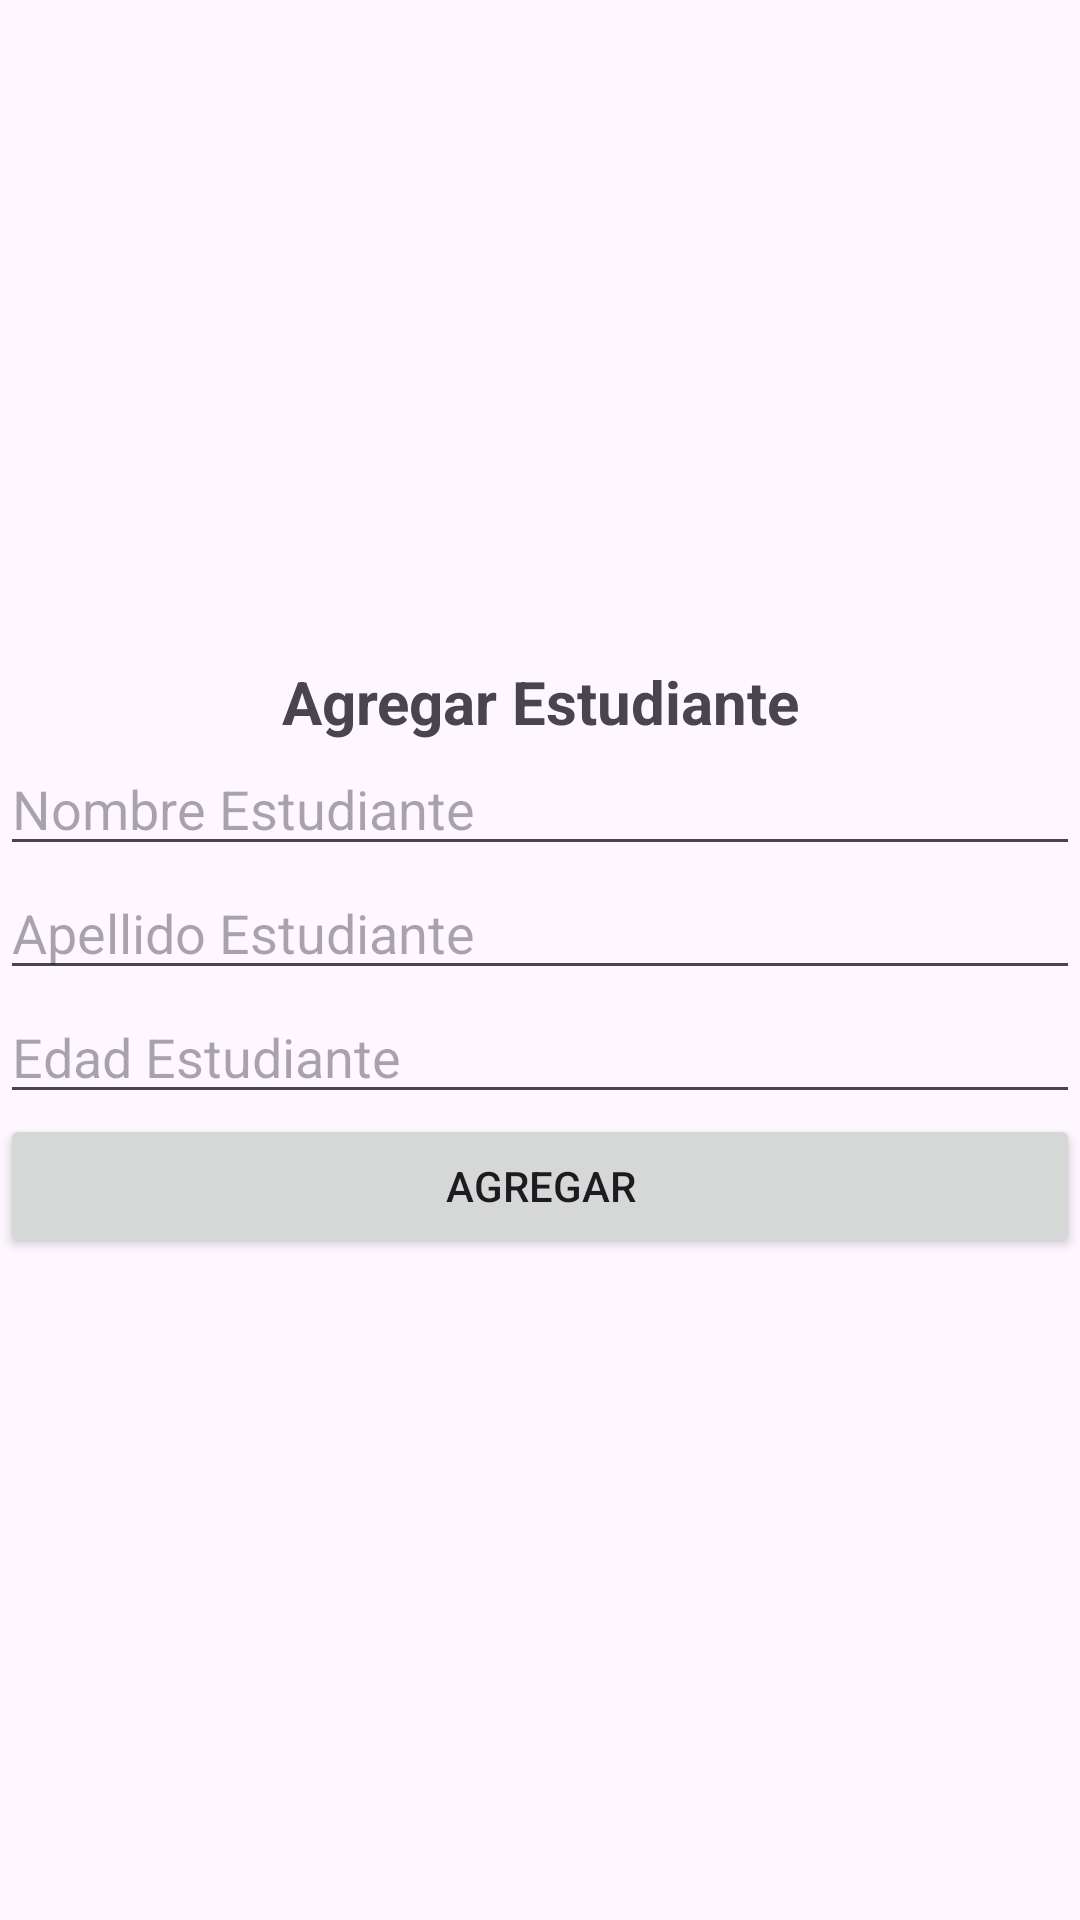

Here is an Android app screen rendered from its layout file. Give the layout XML and the strings, colors and styles it references.
<!-- AndroidManifest.xml: application theme Theme.DEMOSQL -->
<!-- res/layout/activity_agregar.xml -->
<?xml version="1.0" encoding="utf-8"?>
<LinearLayout xmlns:android="http://schemas.android.com/apk/res/android"
    xmlns:app="http://schemas.android.com/apk/res-auto"
    xmlns:tools="http://schemas.android.com/tools"
    android:id="@+id/main"
    android:layout_width="match_parent"
    android:layout_height="match_parent"
    tools:context=".AgregarActivity"
    android:gravity="center"
    android:orientation="vertical"
    >

    <TextView
        android:id="@+id/textView2"
        android:layout_width="match_parent"
        android:layout_height="wrap_content"
        android:text="Agregar Estudiante"
        android:textAlignment="center"
        android:textSize="20sp"
        android:textStyle="bold" />

    <EditText
        android:id="@+id/input_nombre"
        android:layout_width="match_parent"
        android:layout_height="wrap_content"
        android:ems="10"
        android:hint="Nombre Estudiante"
        android:inputType="text" />

    <EditText
        android:id="@+id/input_apellidos"
        android:layout_width="match_parent"
        android:layout_height="wrap_content"
        android:ems="10"
        android:hint="Apellido Estudiante"
        android:inputType="text" />

    <EditText
        android:id="@+id/input_edad"
        android:layout_width="match_parent"
        android:layout_height="wrap_content"
        android:ems="10"
        android:hint="Edad Estudiante"
        android:inputType="number" />

    <Button
        android:id="@+id/boton_editar"
        android:layout_width="match_parent"
        android:layout_height="wrap_content"
        android:text="Agregar" />
</LinearLayout>
<!-- resources referenced by this layout -->
<resources>
  <style name="Theme.DEMOSQL" parent="Base.Theme.DEMOSQL" />
  <style name="Base.Theme.DEMOSQL" parent="Theme.Material3.DayNight.NoActionBar">
          
          
      </style>
</resources>
